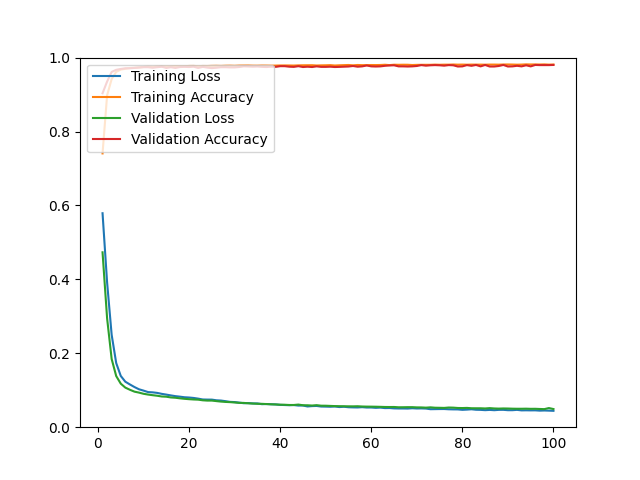

The table this chart was drawn from, first rows:
epoch, loss, acc, val_loss, val_acc
1, 0.5789, 0.7408, 0.4732, 0.9035
2, 0.3916, 0.8979, 0.2946, 0.9352
3, 0.2500, 0.9419, 0.1845, 0.9612
4, 0.1735, 0.9614, 0.1384, 0.9669
5, 0.1387, 0.9675, 0.1178, 0.9693
6, 0.1231, 0.9696, 0.1071, 0.9711
7, 0.1157, 0.9719, 0.1013, 0.9711
8, 0.1087, 0.9725, 0.0962, 0.9721
9, 0.1026, 0.9735, 0.0936, 0.9730
10, 0.0990, 0.9746, 0.0904, 0.9740
11, 0.0950, 0.9756, 0.0883, 0.9740
12, 0.0943, 0.9749, 0.0866, 0.9726
13, 0.0928, 0.9759, 0.0851, 0.9740
14, 0.0902, 0.9761, 0.0831, 0.9754
15, 0.0882, 0.9760, 0.0825, 0.9721
16, 0.0860, 0.9763, 0.0805, 0.9740
17, 0.0840, 0.9767, 0.0797, 0.9721
18, 0.0826, 0.9767, 0.0781, 0.9745
19, 0.0810, 0.9766, 0.0768, 0.9749
20, 0.0803, 0.9773, 0.0758, 0.9745
21, 0.0791, 0.9774, 0.0750, 0.9754
22, 0.0773, 0.9768, 0.0745, 0.9721
23, 0.0750, 0.9773, 0.0728, 0.9749
24, 0.0747, 0.9772, 0.0720, 0.9730
25, 0.0746, 0.9776, 0.0720, 0.9716
26, 0.0728, 0.9778, 0.0706, 0.9726
27, 0.0721, 0.9775, 0.0693, 0.9740
28, 0.0704, 0.9780, 0.0684, 0.9740
29, 0.0685, 0.9782, 0.0678, 0.9735
30, 0.0680, 0.9778, 0.0669, 0.9735
31, 0.0665, 0.9784, 0.0658, 0.9745
32, 0.0649, 0.9785, 0.0657, 0.9763
33, 0.0652, 0.9786, 0.0647, 0.9759
34, 0.0643, 0.9782, 0.0640, 0.9754
35, 0.0643, 0.9781, 0.0633, 0.9759
36, 0.0623, 0.9785, 0.0632, 0.9749
37, 0.0627, 0.9784, 0.0626, 0.9745
38, 0.0620, 0.9782, 0.0620, 0.9754
39, 0.0617, 0.9784, 0.0615, 0.9749
40, 0.0604, 0.9787, 0.0609, 0.9768
41, 0.0600, 0.9788, 0.0607, 0.9768
42, 0.0595, 0.9787, 0.0601, 0.9754
43, 0.0599, 0.9785, 0.0601, 0.9749
44, 0.0585, 0.9790, 0.0612, 0.9768
45, 0.0586, 0.9792, 0.0594, 0.9745
46, 0.0561, 0.9793, 0.0593, 0.9754
47, 0.0571, 0.9794, 0.0586, 0.9745
48, 0.0575, 0.9786, 0.0596, 0.9763
49, 0.0559, 0.9790, 0.0582, 0.9749
50, 0.0557, 0.9792, 0.0581, 0.9749
51, 0.0553, 0.9796, 0.0576, 0.9754
52, 0.0560, 0.9786, 0.0571, 0.9745
53, 0.0545, 0.9792, 0.0569, 0.9749
54, 0.0553, 0.9796, 0.0567, 0.9754
55, 0.0540, 0.9800, 0.0565, 0.9759
56, 0.0536, 0.9791, 0.0564, 0.9773
57, 0.0534, 0.9800, 0.0567, 0.9754
58, 0.0542, 0.9796, 0.0560, 0.9763
59, 0.0532, 0.9797, 0.0557, 0.9787
60, 0.0533, 0.9799, 0.0556, 0.9763
... 40 more rows
